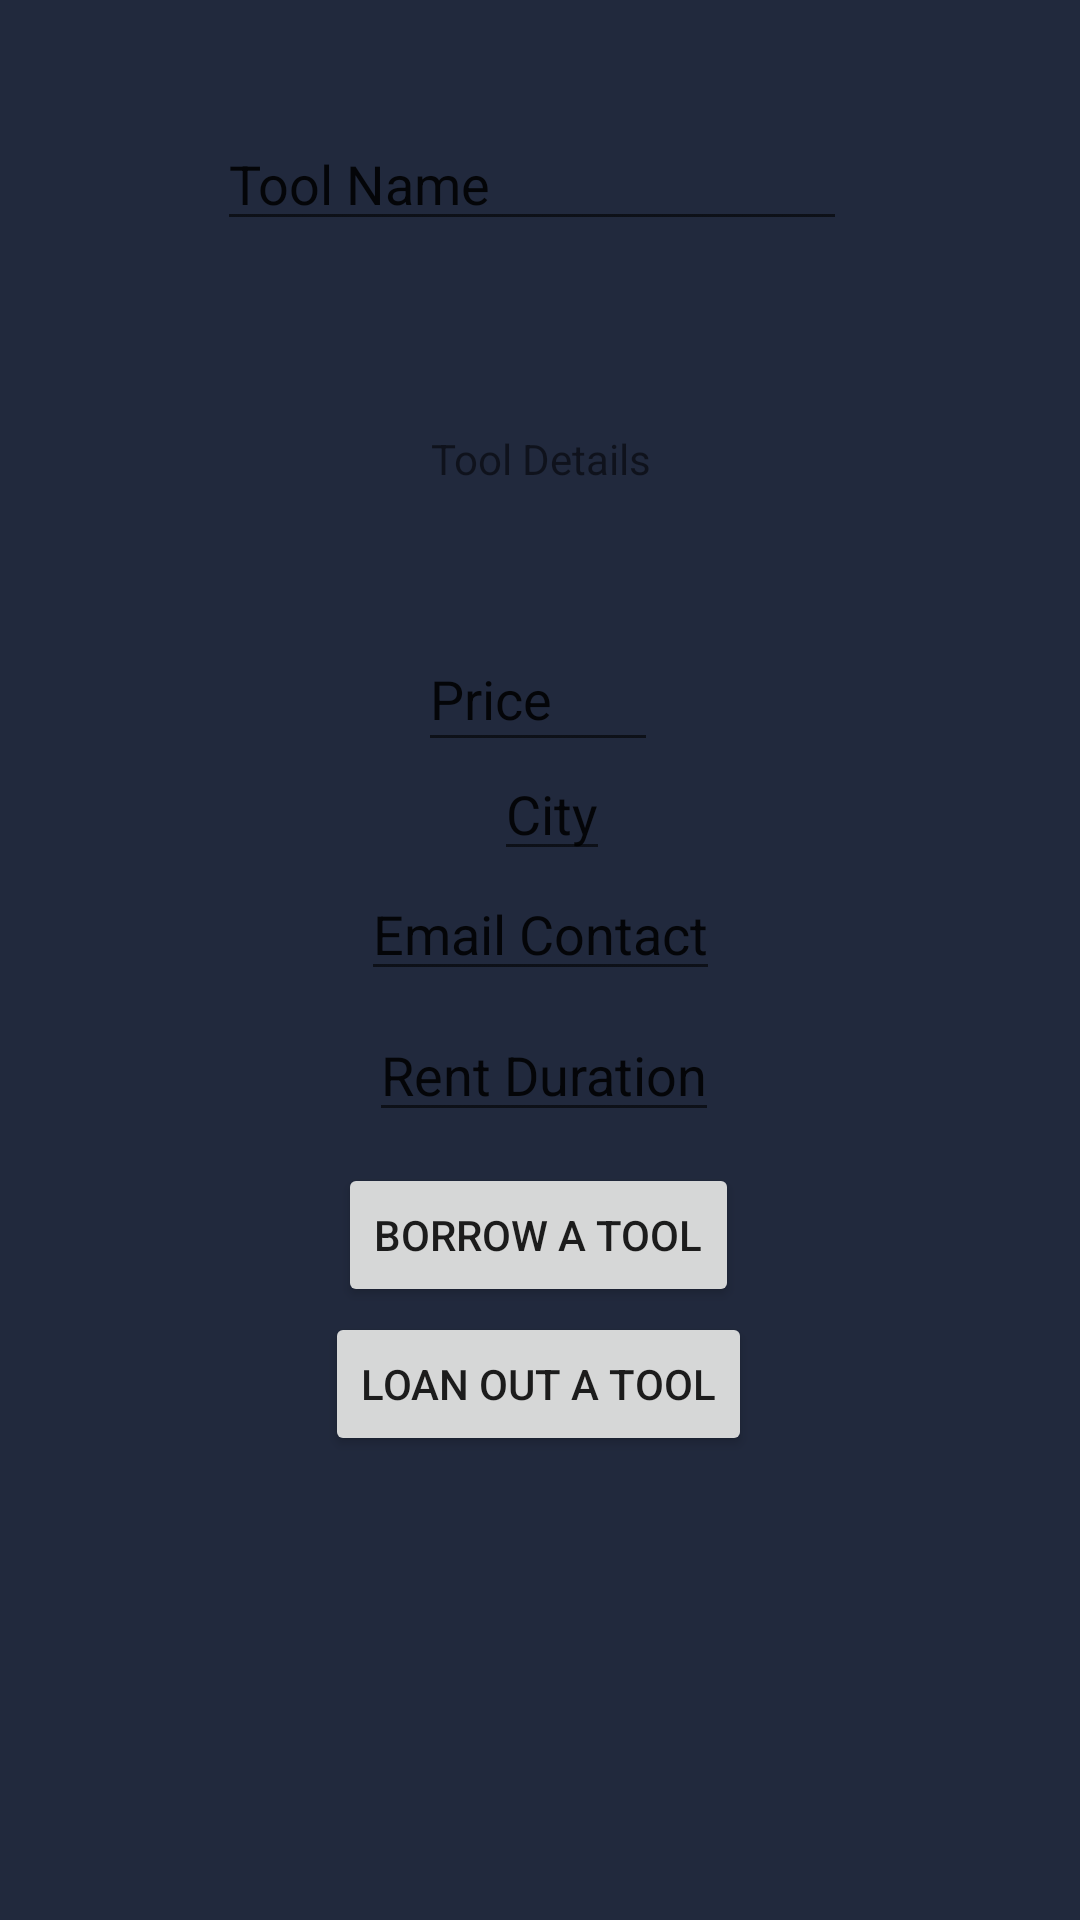

Here is an Android app screen rendered from its layout file. Give the layout XML and the strings, colors and styles it references.
<!-- AndroidManifest.xml: application theme Theme.EasyTools -->
<!-- res/layout/activity_tool_details.xml -->
<?xml version="1.0" encoding="utf-8"?>
<androidx.constraintlayout.widget.ConstraintLayout xmlns:android="http://schemas.android.com/apk/res/android"
    xmlns:app="http://schemas.android.com/apk/res-auto"
    xmlns:tools="http://schemas.android.com/tools"
    android:layout_width="match_parent"
    android:layout_height="match_parent"
    tools:context=".ToolDetails">

    <EditText
        android:textColorHint="@color/white"
        android:id="@+id/email"
        android:layout_width="wrap_content"
        android:layout_height="wrap_content"
        android:text="Email Contact"
        app:layout_constraintBottom_toBottomOf="parent"
        app:layout_constraintEnd_toEndOf="parent"
        app:layout_constraintStart_toStartOf="parent"
        app:layout_constraintTop_toTopOf="parent"
        app:layout_constraintVertical_bias="0.483" />

    <EditText
        android:textColorHint="@color/white"
        android:id="@+id/rentduration"
        android:layout_width="wrap_content"
        android:layout_height="wrap_content"
        android:text="Rent Duration"
        app:layout_constraintBottom_toBottomOf="parent"
        app:layout_constraintEnd_toEndOf="parent"
        app:layout_constraintHorizontal_bias="0.505"
        app:layout_constraintStart_toStartOf="parent"
        app:layout_constraintTop_toTopOf="parent"
        app:layout_constraintVertical_bias="0.561" />

    <EditText
        android:textColorHint="@color/white"
        android:id="@+id/city"
        android:layout_width="wrap_content"
        android:layout_height="wrap_content"
        android:text="City"
        app:layout_constraintBottom_toBottomOf="parent"
        app:layout_constraintEnd_toEndOf="parent"
        app:layout_constraintHorizontal_bias="0.512"
        app:layout_constraintStart_toStartOf="parent"
        app:layout_constraintTop_toTopOf="parent"
        app:layout_constraintVertical_bias="0.416" />

    <Button

        android:id="@+id/loantoolbutton"
        android:layout_width="wrap_content"
        android:layout_height="wrap_content"
        android:text="Loan out a Tool"
        app:layout_constraintBottom_toBottomOf="parent"
        app:layout_constraintEnd_toEndOf="parent"
        app:layout_constraintHorizontal_bias="0.497"
        app:layout_constraintStart_toStartOf="parent"
        app:layout_constraintTop_toTopOf="parent"
        app:layout_constraintVertical_bias="0.739" />

    <TextView
        android:id="@+id/desc"
        android:layout_width="203dp"
        android:layout_height="128dp"
        android:gravity="center"
        android:text="Tool Details"
        app:layout_constraintBottom_toBottomOf="parent"
        app:layout_constraintEnd_toEndOf="parent"
        app:layout_constraintStart_toStartOf="parent"
        app:layout_constraintTop_toTopOf="parent"
        app:layout_constraintVertical_bias="0.174" />

    <EditText
        android:id="@+id/price"
        android:layout_width="80dp"
        android:layout_height="45dp"
        android:text="Price"
        app:layout_constraintBottom_toBottomOf="parent"
        app:layout_constraintEnd_toEndOf="parent"
        app:layout_constraintHorizontal_bias="0.498"
        app:layout_constraintStart_toStartOf="parent"
        app:layout_constraintTop_toTopOf="parent"
        app:layout_constraintVertical_bias="0.351" />

    <Button
        android:id="@+id/borrowButton"
        android:layout_width="wrap_content"
        android:layout_height="wrap_content"
        android:text="Borrow a Tool"
        app:layout_constraintBottom_toBottomOf="parent"
        app:layout_constraintEnd_toEndOf="parent"
        app:layout_constraintHorizontal_bias="0.498"
        app:layout_constraintStart_toStartOf="parent"
        app:layout_constraintTop_toTopOf="parent"
        app:layout_constraintVertical_bias="0.655" />

    <EditText
        android:id="@+id/name"
        android:layout_width="wrap_content"
        android:layout_height="wrap_content"
        android:ems="10"
        android:inputType="textPersonName"
        android:text="Tool Name"
        app:layout_constraintBottom_toTopOf="@+id/desc"
        app:layout_constraintEnd_toEndOf="parent"
        app:layout_constraintHorizontal_bias="0.482"
        app:layout_constraintStart_toStartOf="parent"
        app:layout_constraintTop_toTopOf="parent"
        app:layout_constraintVertical_bias="0.816" />

</androidx.constraintlayout.widget.ConstraintLayout>
<!-- resources referenced by this layout -->
<resources>
  <color name="white">#FFFFFFFF</color>
  <style name="Theme.EasyTools" parent="Theme.MaterialComponents.DayNight.DarkActionBar">
          
          <item name="colorPrimary">#F44336</item>
          <item name="colorPrimaryVariant">#bf360c</item>
          <item name="colorOnPrimary">@color/white</item>
          
          <item name="colorSecondary">#c3c9e8</item>
          <item name="colorSecondaryVariant">#f6fcff</item>
          <item name="colorOnSecondary">#9298b6</item>
          <item name="android:colorBackground">#21293D</item>
          
          <item name="android:statusBarColor" tools:targetApi="l">#FFC107</item>
          
      </style>
</resources>
